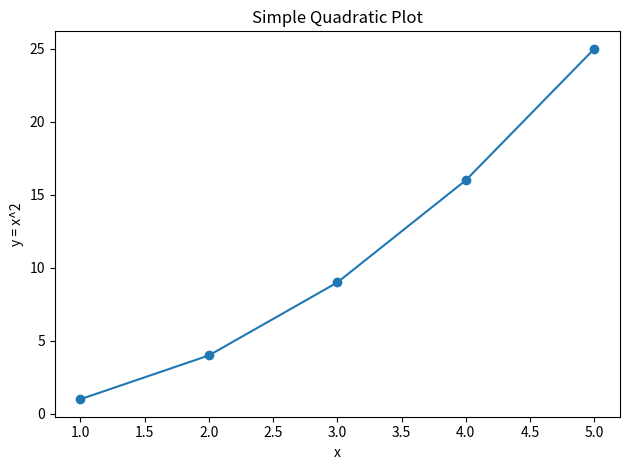

This chart was generated by the following Python code: (Note: this script raises an exception after producing the figure.)
# Minimal matplotlib example for visualization
import matplotlib.pyplot as plt

x = [1, 2, 3, 4, 5]
y = [n**2 for n in x]

plt.figure()
plt.plot(x, y, marker='o')
plt.title("Simple Quadratic Plot")
plt.xlabel("x")
plt.ylabel("y = x^2")
plt.tight_layout()
plt.savefig("artifacts/quadratic_plot.png")
print("Saved: artifacts/quadratic_plot.png")
